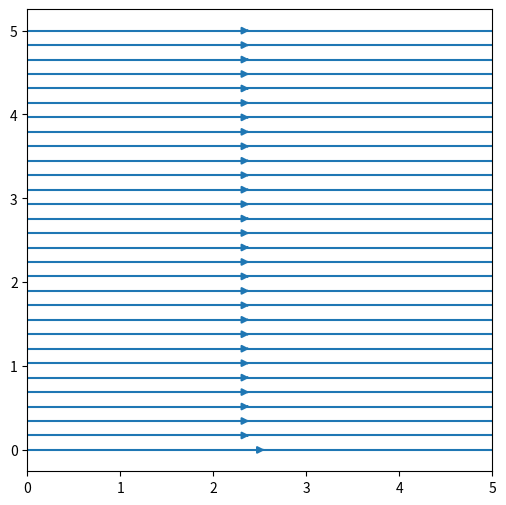
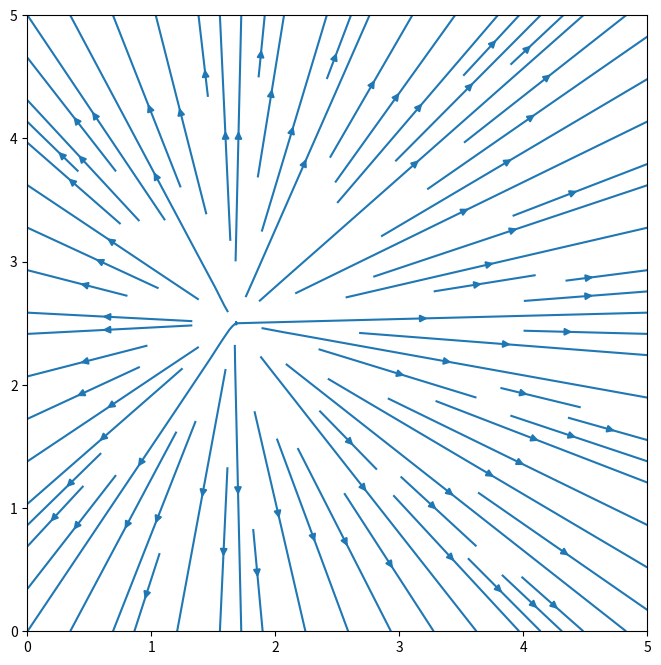
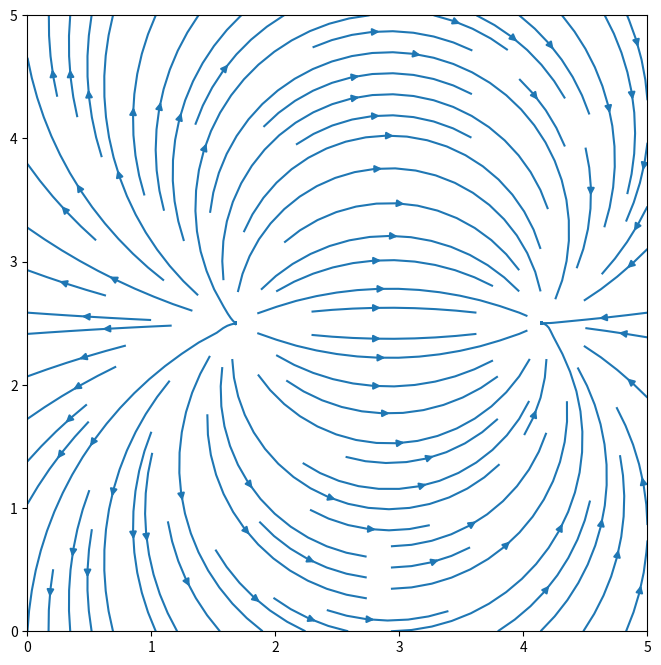
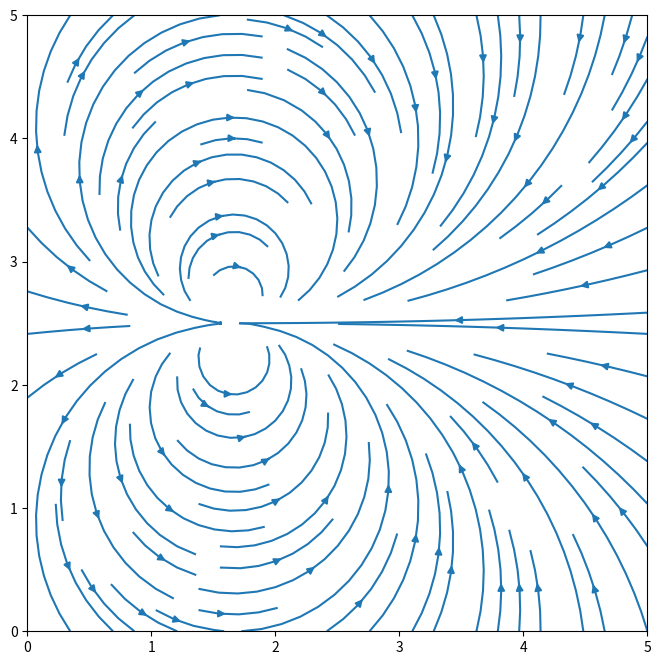
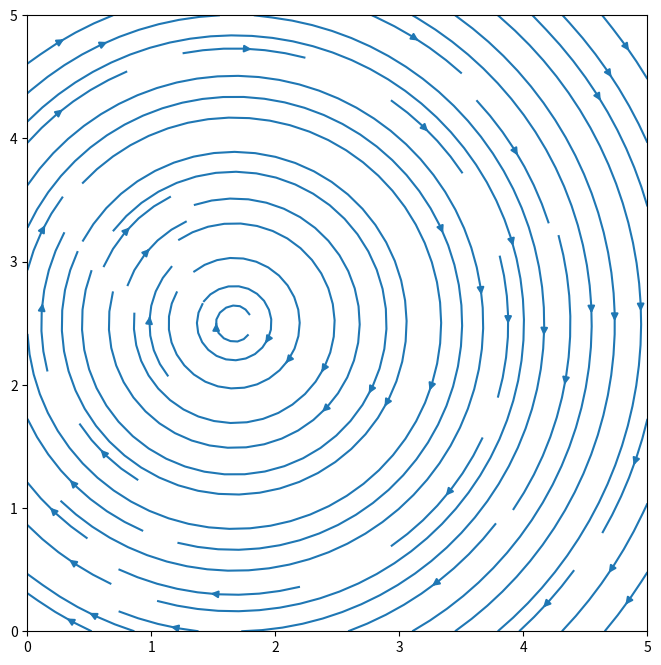
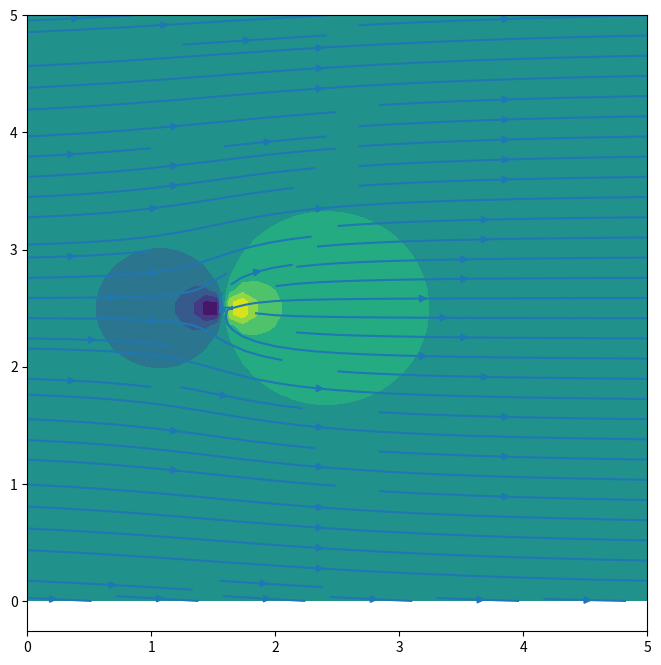
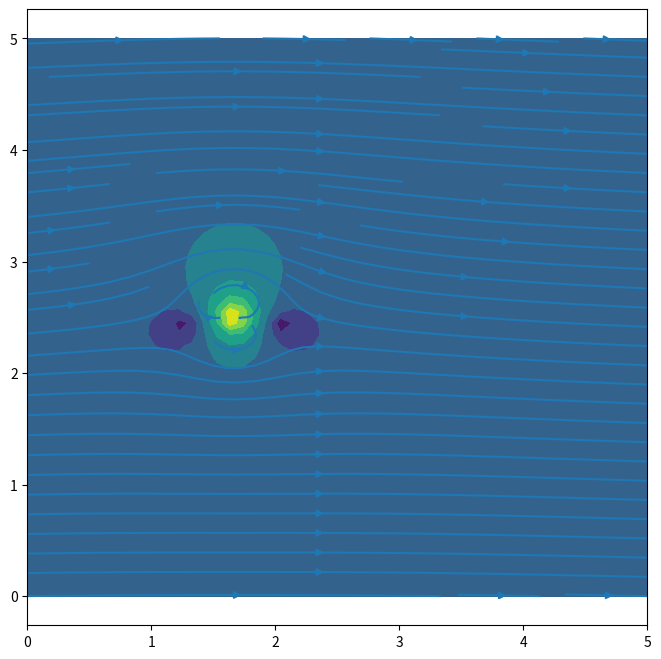
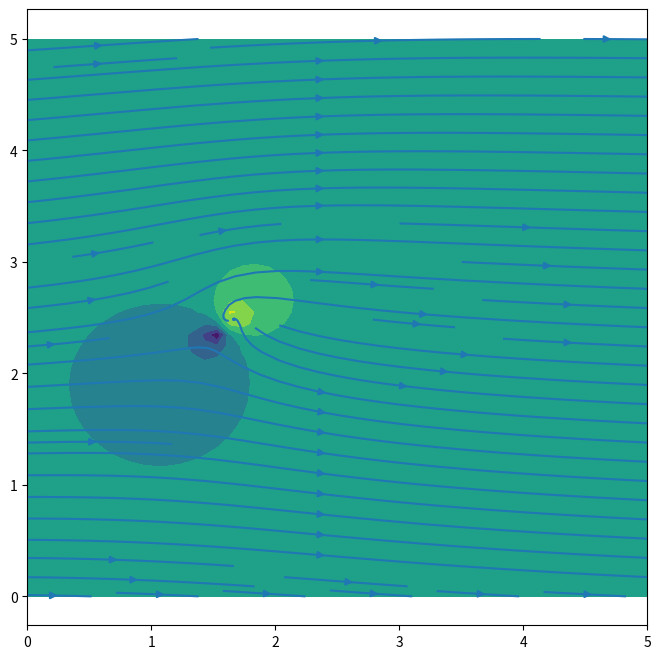

Python code for these plots, in order:
## from matplotlib import rc
import numpy as np
import matplotlib
import matplotlib.pyplot as plt


print("Imported all the modules")

# Freestream velocities (constant!)
def vel_freestream(xx,yy,U0,alpha):
    u = U0*np.cos(alpha)*np.ones_like(xx)
    v = U0*np.sin(alpha)*np.ones_like(xx)
    return u, v

# Get the velocity potential of the freestream: linear slope
def phi_freestream(xx,yy,U0,alpha):
    u,v = vel_freestream(xx,yy,U0,alpha)
    phi = u*xx + v*yy
    return phi


# velocity field for point source
def vel_source(xx,yy,Q0,xloc,yloc):
    x2y2 = (xx - xloc)**2 + (yy - yloc)**2
    u = Q0 / (2 * np.pi)*(xx - xloc) / x2y2
    v = Q0 / (2 * np.pi)*(yy - yloc) / x2y2
    return u,v

def phi_source(xx,yy,Q0,xloc,yloc):
    phi = Q0 / (2*np.pi) * numpy.log((xx-xloc)**2 + (yy - yloc)**2)
    return phi

def psi_source(xx,yy,Q0,xloc,yloc):
    psi = Q0 / (2*math.pi)*numpy.arctan2((yy - yloc), (xx - xloc))
    return psi

# velocity field for doublet
def vel_doublet(xx,yy,Q0,xloc,yloc):
    x2y2sq = ((xx - xloc)**2 + (yy - yloc)**2)**2
    u = -Q0/(2*np.pi) *((xx - xloc)**2 - (yy - yloc)**2) / x2y2sq
    v = -Q0/(2*np.pi)*2*(xx - xloc)*(yy - yloc) /x2y2sq
    return u,v

def vel_vortex(xx,yy,C0,xloc,yloc):
    v, u = vel_source(xx,yy,C0,xloc,yloc)
    u = -u
    return u,v

def psi_vortex(xx,yy,C0,xloc,yloc):
    return phi_source(xx,yy,C0,xloc,yloc)

def phi_vortex(xx,yy,C0,xloc,yloc):
    return psi_source(xx,yy,C0,xloc,yloc)

# Set an a "grid for plotting"
xmin = 0.
xmax = 5.
ymin = 0.
ymax = 5.
nx = 50
ny = 50
x = np.linspace(xmin, xmax, nx)
y = np.linspace(xmin, xmax, nx)
xx, yy = np.meshgrid(x,y)

size=8

# Plot a freestream case
fig = plt.figure(figsize=(6,6))
U0 = 1.
alpha = 0 * np.pi/180.

ufree,vfree = vel_freestream(xx,yy,U0,alpha)

p = plt.streamplot(xx,yy,ufree,vfree)


# Plot a point source
fig = plt.figure(figsize=(size,size))

Q0 = 1.0
xloc = xmax/3
yloc = ymax/2

usrc,vsrc = vel_source(xx,yy,Q0,xloc,yloc)
p = plt.streamplot(xx,yy,usrc,vsrc)

# source sink pair
xsnk = xmax/3 + 0.5*xmax
ysnk = ymax/2

usnk,vsnk = vel_source(xx,yy,-Q0,xsnk,ysnk)

upair = usrc + usnk
vpair = vsrc + vsnk

fig = plt.figure(figsize=(size,size))
p = plt.streamplot(xx,yy,upair,vpair)


# Doublet, instead of source
fig = plt.figure(figsize=(size,size))
udbl,vdbl = vel_doublet(xx,yy,Q0,xloc,yloc)
p = plt.streamplot(xx,yy,udbl,vdbl)


# Plot a free vortex 
fig = plt.figure(figsize=(size,size))
C0 = -1.0
uvor,vvor = vel_vortex(xx,yy,C0,xloc,yloc)
p = plt.streamplot(xx,yy,uvor,vvor)


def calc_pressure(p0,u,v):
  pres = p0 + 0.5*(u*u + v*v)
  return pres 

def calc_pressure_coef(u0,u,v):
  cp = 1.0 + 0.5*(u*u + v*v)/(u0**2)
  return cp 

# Freestream plus source 
fig = plt.figure(figsize=(size,size))
uall = ufree + usrc 
vall = vfree + vsrc 

pressure = calc_pressure(0., uall, vall)
p = plt.contourf(xx,yy,np.log(pressure))
p = plt.streamplot(xx,yy,uall,vall)

# Freestream plus doublet plus vortex
fig = plt.figure(figsize=(size,size))
uall = ufree + udbl + uvor
vall = vfree + vdbl + vvor

pressure = calc_pressure(0., uall, vall)
p = plt.contourf(xx,yy,np.log(pressure))
p = plt.streamplot(xx,yy,uall,vall)

# Freestream plus source plus vortex
fig = plt.figure(figsize=(size,size))
uall = ufree + usrc + uvor
vall = vfree + vsrc + vvor

pressure = calc_pressure(0., uall, vall)
p = plt.contourf(xx,yy,np.log(pressure))
p = plt.streamplot(xx,yy,uall,vall)

# Doublet plus vortex


# Doublet opposite sign vortex


# Doublet source


# Source and sink offset by some distance with freestream at some angle (alpha > 0)

